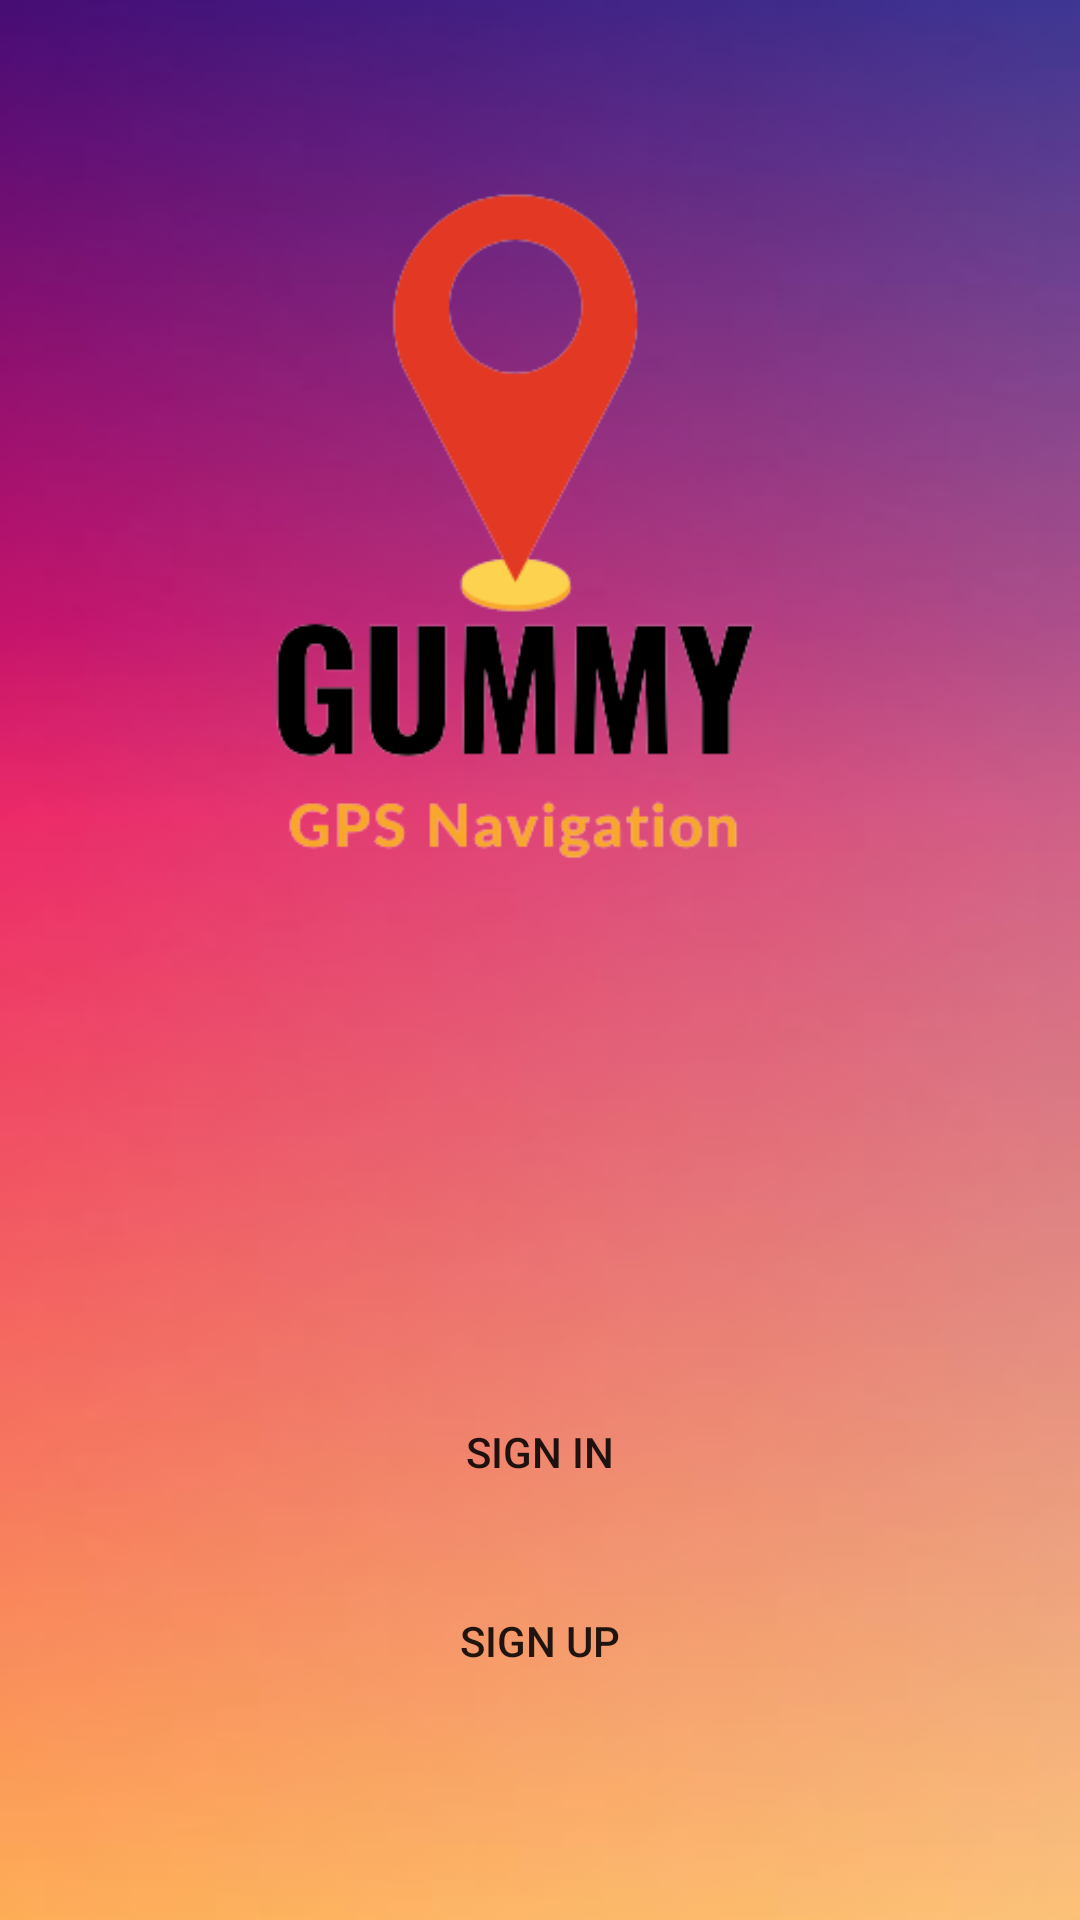

Layout XML and referenced resources for this Android screen:
<!-- AndroidManifest.xml: application theme Theme.GPSTrackerApp -->
<!-- res/layout/activity_main.xml -->
<?xml version="1.0" encoding="utf-8"?>
<RelativeLayout xmlns:android="http://schemas.android.com/apk/res/android"
    xmlns:app="http://schemas.android.com/apk/res-auto"
    xmlns:tools="http://schemas.android.com/tools"
    android:layout_width="match_parent"
    android:layout_height="match_parent"
    tools:context=".MainActivity"
    android:background="@drawable/thumb_901069">

    <Button
        android:id="@+id/button2"
        android:layout_width="388dp"
        android:layout_height="wrap_content"
        android:layout_below="@+id/button3"
        android:layout_alignStart="@+id/button3"
        android:layout_alignEnd="@+id/button3"
        android:layout_marginTop="15dp"
        android:background="@drawable/input_bg"
        android:onClick="goToRegister"
        android:text="Sign Up" />

    <Button
        android:id="@+id/button3"
        android:layout_width="391dp"
        android:layout_height="wrap_content"
        android:layout_alignParentStart="true"
        android:layout_alignParentTop="true"
        android:layout_alignParentEnd="true"
        android:layout_marginStart="12dp"
        android:layout_marginTop="460dp"
        android:layout_marginEnd="12dp"
        android:onClick="goToLogin"
        android:text="Sign In"
        android:background="@drawable/input_bg"/>

    <ImageView
        android:id="@+id/imageView2"
        android:layout_width="match_parent"
        android:layout_height="wrap_content"
        android:foregroundGravity="center"
        app:srcCompat="@drawable/gummy"
        android:adjustViewBounds="true"/>
</RelativeLayout>
<!-- resources referenced by this layout -->
<resources>
  <!-- drawable gummy: png bitmap (drawable, 25594 bytes) -->
  <!-- drawable thumb_901069: png bitmap (drawable, 37103 bytes) -->
  <style name="Theme.GPSTrackerApp" parent="Theme.MaterialComponents.DayNight.DarkActionBar">
          
          <item name="colorPrimary">@color/purple_500</item>
          <item name="colorPrimaryVariant">@color/purple_700</item>
          <item name="colorOnPrimary">@color/white</item>
          
          <item name="colorSecondary">@color/teal_200</item>
          <item name="colorSecondaryVariant">@color/teal_700</item>
          <item name="colorOnSecondary">@color/black</item>
          
          <item name="android:statusBarColor">?attr/colorPrimaryVariant</item>
          
      </style>
  <color name="purple_500">#E91E63</color>
  <color name="purple_700">#FF80AB</color>
  <color name="white">#FFFFFFFF</color>
  <color name="teal_200">#FF03DAC5</color>
  <color name="teal_700">#FF018786</color>
  <color name="black">#FF000000</color>
</resources>
